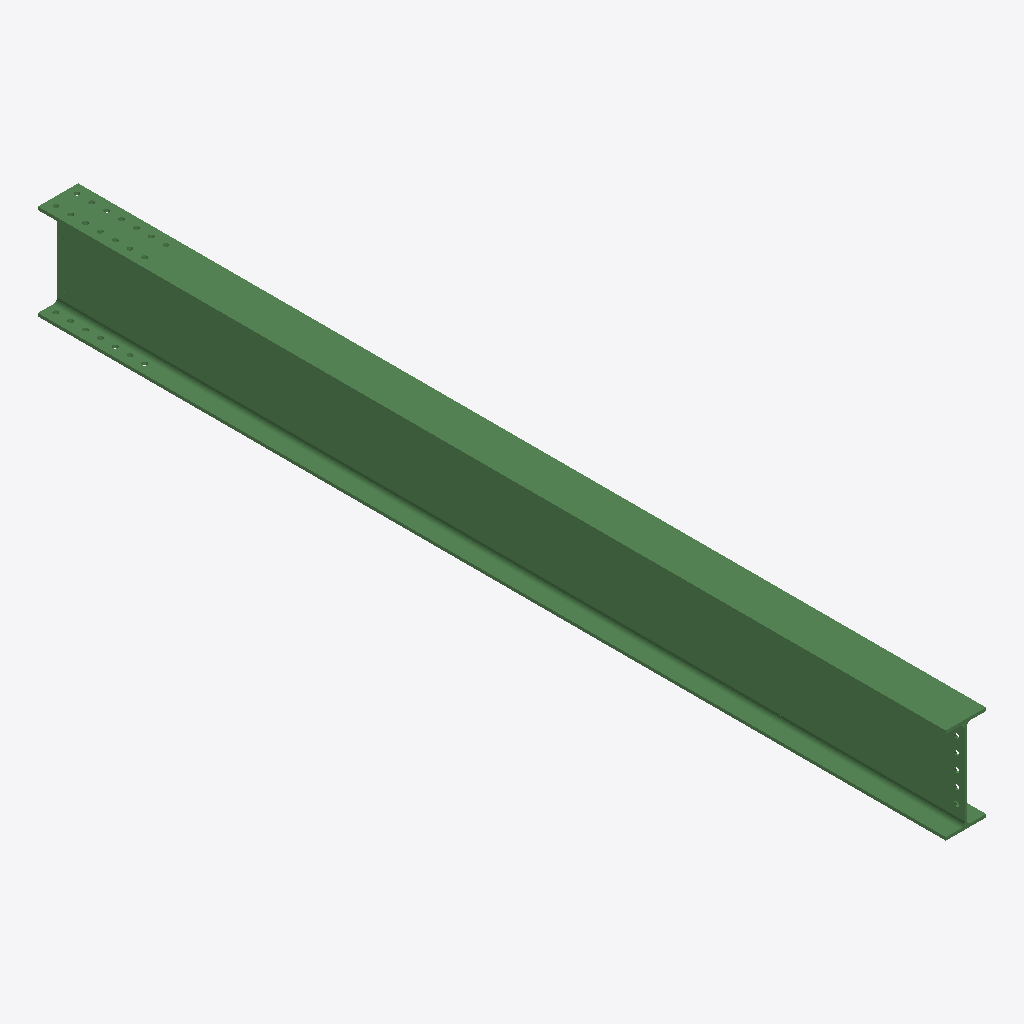
Isometric view of an IFC building model (IFC-SPF (STEP), schema IFC2X3, length unit millimetre), seen from the south-west, elements coloured by IFC class: 1 beam (green).
Extent 0.2 m × 4.3 m × 0.5 m (x, y, z). Storeys (1): Undefined at 0.00 m. Elements (1): 1 IfcBeam.

HEADER;
FILE_DESCRIPTION(('ViewDefinition[AISC_Steel_Detailing]','Option [BaseQuantities:Off]','Option [GridExport:On]','Option [Assemblies:Off]','Option [Bolts:On]','Option [Rebars:On]','Option [PourObjects:Off]','Option [Welds:On]','Option [SurfaceTreatments:On]','Option [LocationBy:0]','Option [ViewColors:Off]','Option [SectionedSpine:Off]','[2 more]'),'2;1');
FILE_NAME('b_252_Qty_1.ifc','2026-05-16T11:53:11',('GIOVANNIPC\\gcorrea'),('Structural Designer'),'IFC Database version: Work','Tekla Structures 2020 Service Pack 5, IFC Export','');
FILE_SCHEMA(('IFC2X3'));
ENDSEC;
DATA;
#37=IFCPROJECT('2G7ZFDNE16yBDU14FA92Me',#5,'Proyecto',$,$,$,$,(#11),#36);
#39=IFCSITE('2xvEzEinjBTea80yOTcujY',#5,'Obra',$,$,#38,$,$,.ELEMENT.,$,$,$,$,$);
#41=IFCBUILDING('39EMy_rG91FAg2J9eOQo2A',#5,'Undefined',$,$,#40,$,$,.ELEMENT.,$,$,$);
#43=IFCBUILDINGSTOREY('29hdEUCErFze9E_VIAceOd',#5,'Undefined',$,$,#42,$,$,.ELEMENT.,0.0);
#74=IFCBEAM('2XleiBBnvE88lpu5ZQ_xhu',#44,'BEAM','IPE450','IPE450',#48,#73,'IDa1be8b0b-2f1e-4e20-8bf3-e058dafbbaf8');
ENDSEC;
